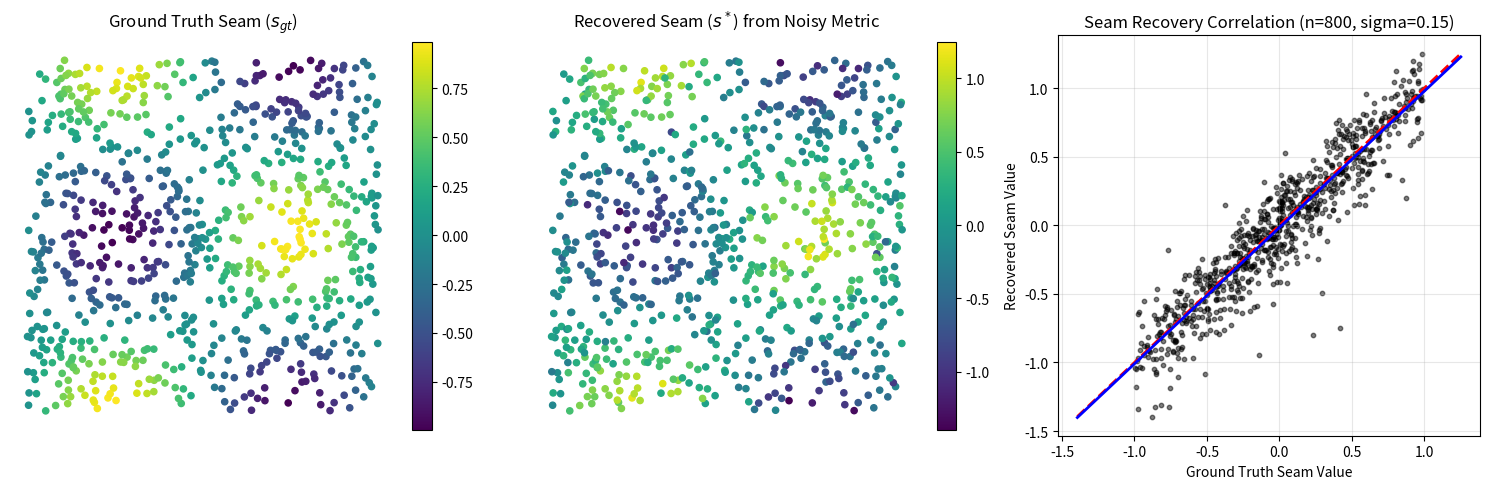

This chart was generated by the following Python code:
"""
Seam-Driven Geometry: Synthetic Numerical Validation
This script implements the "Metric Nearness Projection" via the Inverse Seam Theorem 
(Theorem 7) from the paper "Discrete-to-Continuum Metrics from Scalar Fields".

It demonstrates that recovering a metric space from noisy, physically invalid target 
edge weights reduces to solving a strictly convex Quadratic Program governed by the 
Signless Laplacian of the mesh.

Dependencies: numpy, scipy, matplotlib
"""

import numpy as np
import scipy.sparse as sp
from scipy.optimize import lsq_linear
from scipy.sparse.linalg import spsolve
from scipy.sparse.csgraph import dijkstra
from scipy.spatial import Delaunay
import matplotlib.pyplot as plt


RUN_SWEEP = True
PLOT_EXAMPLE = True

SAMPLE_SOURCES = 12
SAMPLE_TARGETS_PER_SOURCE = 12


def _objective_and_derivatives(
    N: int,
    u: np.ndarray,
    v: np.ndarray,
    alpha: np.ndarray,
    w_star: np.ndarray,
    X: np.ndarray,
):
    """Objective and its derivatives for

        f(X) = 1/2 * sum_e ( alpha_e * (X_u + X_v) - w*_e )^2

    Returns:
        f: scalar
        g: (N,) gradient
        H: (N,N) sparse Hessian (constant in X)
    """
    E = len(u)
    if len(v) != E or len(alpha) != E or len(w_star) != E:
        raise ValueError("Edge arrays must have consistent length")

    r = alpha * (X[u] + X[v]) - w_star
    f = 0.5 * float(np.dot(r, r))

    # g = A^T r where A[e,u]=alpha_e, A[e,v]=alpha_e
    g = np.bincount(u, weights=alpha * r, minlength=N) + np.bincount(v, weights=alpha * r, minlength=N)

    # H = A^T A
    alpha_sq = alpha**2
    I = np.concatenate([u, v])
    J = np.concatenate([v, u])
    V_off = np.concatenate([alpha_sq, alpha_sq])
    H_off = sp.coo_matrix((V_off, (I, J)), shape=(N, N))
    H_diag_vals = np.bincount(u, weights=alpha_sq, minlength=N) + np.bincount(v, weights=alpha_sq, minlength=N)
    H = (H_off + sp.diags(H_diag_vals)).tocsr()

    return f, g, H


def derivative_check(points: np.ndarray, edges: np.ndarray, w_star: np.ndarray, seed: int = 123):
    """Finite-difference check of gradient (Jacobian) and Hessian formulas.

    This validates that the analytic gradient matches finite differences of f,
    and that the Hessian action matches finite differences of the gradient.
    """
    rng = np.random.default_rng(seed)
    N = len(points)
    u = edges[:, 0].astype(np.int64)
    v = edges[:, 1].astype(np.int64)
    l0 = np.linalg.norm(points[u] - points[v], axis=1)
    alpha = l0 / 2.0

    # Use a strictly positive random test point.
    X0 = np.exp(0.1 * rng.standard_normal(N))
    p = rng.standard_normal(N)
    p /= (np.linalg.norm(p) + 1e-12)

    f0, g0, H = _objective_and_derivatives(N, u, v, alpha, w_star, X0)
    Hp = H @ p

    # Directional derivative check: (f(x+eps p) - f(x-eps p)) / (2eps) ≈ g(x)·p
    eps = 1e-6
    f_plus, _, _ = _objective_and_derivatives(N, u, v, alpha, w_star, X0 + eps * p)
    f_minus, _, _ = _objective_and_derivatives(N, u, v, alpha, w_star, X0 - eps * p)
    fd_dir = (f_plus - f_minus) / (2.0 * eps)
    an_dir = float(np.dot(g0, p))
    dir_abs_err = float(abs(fd_dir - an_dir))
    dir_rel_err = float(dir_abs_err / (abs(fd_dir) + abs(an_dir) + 1e-12))

    # Hessian-vector check via gradient difference: (g(x+eps p)-g(x-eps p))/(2eps) ≈ H p
    _, g_plus, _ = _objective_and_derivatives(N, u, v, alpha, w_star, X0 + eps * p)
    _, g_minus, _ = _objective_and_derivatives(N, u, v, alpha, w_star, X0 - eps * p)
    fd_Hp = (g_plus - g_minus) / (2.0 * eps)
    hv_abs_err = float(np.linalg.norm(fd_Hp - Hp))
    hv_rel_err = float(hv_abs_err / (np.linalg.norm(fd_Hp) + np.linalg.norm(Hp) + 1e-12))

    return {
        "f0": float(f0),
        "dir_abs_err": dir_abs_err,
        "dir_rel_err": dir_rel_err,
        "hv_abs_err": hv_abs_err,
        "hv_rel_err": hv_rel_err,
    }

def generate_mesh(n_points: int, rng: np.random.Generator):
    """Generates a random 2D triangulated mesh (non-bipartite graph)."""
    # Generate random points in the unit square
    points = rng.random((n_points, 2))
    tri = Delaunay(points)
    
    # Extract unique edges from the triangulation
    edges = set()
    for simplex in tri.simplices:
        a, b, c = (int(simplex[0]), int(simplex[1]), int(simplex[2]))
        edges.add((min(a, b), max(a, b)))
        edges.add((min(b, c), max(b, c)))
        edges.add((min(c, a), max(c, a)))
    
    edges = np.array(list(edges))
    return points, edges, tri.simplices


def solve_inverse_seam(points: np.ndarray, edges: np.ndarray, w_star: np.ndarray):
    """Solve the inverse-design quadratic (unconstrained, with X>=0 fallback).

    Returns:
        X_opt: (N,) recovered X=e^s
        l0: (E,) background edge lengths
        u, v: (E,) edge endpoints
    """
    N = len(points)
    u = edges[:, 0].astype(np.int64)
    v = edges[:, 1].astype(np.int64)

    pts_u, pts_v = points[u], points[v]
    l0 = np.linalg.norm(pts_u - pts_v, axis=1)

    alpha = l0 / 2.0
    alpha_sq = alpha**2

    I = np.concatenate([u, v])
    J = np.concatenate([v, u])
    V_off = np.concatenate([alpha_sq, alpha_sq])

    H_off = sp.coo_matrix((V_off, (I, J)), shape=(N, N))
    H_diag_vals = np.bincount(u, weights=alpha_sq, minlength=N) + np.bincount(v, weights=alpha_sq, minlength=N)
    H = (H_off + sp.diags(H_diag_vals)).tocsr()

    b_edge = alpha * w_star
    b = np.bincount(u, weights=b_edge, minlength=N) + np.bincount(v, weights=b_edge, minlength=N)

    X_opt = spsolve(H, b)

    if not np.all(np.isfinite(X_opt)) or np.min(X_opt) <= 0:
        rows = np.repeat(np.arange(len(edges), dtype=np.int64), 2)
        cols = np.concatenate([u, v])
        data = np.concatenate([alpha, alpha])
        A = sp.coo_matrix((data, (rows, cols)), shape=(len(edges), N)).tocsr()
        res = lsq_linear(A, w_star, bounds=(0.0, np.inf), method="trf")
        if not res.success:
            raise RuntimeError(f"lsq_linear failed: {res.message}")
        X_opt = res.x

    X_opt = np.clip(X_opt, 1e-12, None)
    return X_opt, l0, u, v


def compute_affine_fit(x: np.ndarray, y: np.ndarray):
    """Best-fit affine map y ≈ a*x + b and R^2 (predicting y from x)."""
    x_mean = float(np.mean(x))
    y_mean = float(np.mean(y))
    x_centered = x - x_mean
    denom = float(np.dot(x_centered, x_centered))
    if denom > 0:
        a = float(np.dot(x_centered, y - y_mean) / denom)
    else:
        a = float("nan")
    b = y_mean - a * x_mean
    residual = y - (a * x + b)
    ss_res = float(np.dot(residual, residual))
    ss_tot = float(np.dot(y - y_mean, y - y_mean))
    r2 = float(1.0 - ss_res / ss_tot) if ss_tot > 0 else float("nan")
    return a, b, r2


def run_experiment(n_points: int, sigma: float, seed: int = 42):
    rng_points = np.random.default_rng(seed)
    rng_noise = np.random.default_rng(seed + 1)
    rng_pairs = np.random.default_rng(seed + 2)

    points, edges, _faces = generate_mesh(n_points=n_points, rng=rng_points)
    N = len(points)
    E = len(edges)

    u = edges[:, 0].astype(np.int64)
    v = edges[:, 1].astype(np.int64)
    l0 = np.linalg.norm(points[u] - points[v], axis=1)

    s_gt = np.sin(2 * np.pi * points[:, 0]) * np.cos(2 * np.pi * points[:, 1])
    X_gt = np.exp(s_gt)
    w_gt = l0 * (X_gt[u] + X_gt[v]) / 2.0

    # Use a fixed noise direction xi and scale it by sigma for fair sweeps.
    xi = rng_noise.standard_normal(E)
    w_star = w_gt * (1.0 + sigma * xi)
    w_star = np.clip(w_star, 1e-6, None)

    X_opt, l0_check, u_check, v_check = solve_inverse_seam(points, edges, w_star)
    # Sanity: reuse u/v/l0 computed inside solver for weight evaluation
    l0 = l0_check
    u = u_check
    v = v_check
    s_opt = np.log(X_opt)
    w_opt = l0 * (X_opt[u] + X_opt[v]) / 2.0

    # Shortest-path distortion statistics between recovered metric and ground truth.
    # We sample a small set of (source, target) pairs for speed.
    rows = np.concatenate([u, v])
    cols = np.concatenate([v, u])

    A_gt = sp.coo_matrix((np.concatenate([w_gt, w_gt]), (rows, cols)), shape=(N, N)).tocsr()
    A_star = sp.coo_matrix((np.concatenate([w_star, w_star]), (rows, cols)), shape=(N, N)).tocsr()
    A_opt = sp.coo_matrix((np.concatenate([w_opt, w_opt]), (rows, cols)), shape=(N, N)).tocsr()

    n_sources = min(SAMPLE_SOURCES, N)
    sources = rng_pairs.choice(N, size=n_sources, replace=False)
    # Compute distance vectors for each source under both metrics.
    D_gt = dijkstra(A_gt, directed=False, indices=sources)
    D_star = dijkstra(A_star, directed=False, indices=sources)
    D_opt = dijkstra(A_opt, directed=False, indices=sources)

    rel_errors_noisy = []
    rel_errors_opt = []
    distortions_noisy = []
    distortions_opt = []
    for i, src in enumerate(sources):
        # Avoid trivial targets (src itself) and unreachable nodes (shouldn't happen for Delaunay graphs).
        candidates = np.arange(N)
        candidates = candidates[candidates != src]
        n_t = min(SAMPLE_TARGETS_PER_SOURCE, len(candidates))
        targets = rng_pairs.choice(candidates, size=n_t, replace=False)

        dgt = D_gt[i, targets]
        dstar = D_star[i, targets]
        dopt = D_opt[i, targets]
        mask = np.isfinite(dgt) & np.isfinite(dstar) & np.isfinite(dopt) & (dgt > 0)
        if not np.any(mask):
            continue
        dgt = dgt[mask]
        dstar = dstar[mask]
        dopt = dopt[mask]

        rel_noisy = np.abs(dstar - dgt) / dgt
        rel_opt = np.abs(dopt - dgt) / dgt
        rel_errors_noisy.append(rel_noisy)
        rel_errors_opt.append(rel_opt)
        distortions_noisy.append(dstar / dgt)
        distortions_opt.append(dopt / dgt)

    if rel_errors_opt:
        rel_noisy_all = np.concatenate(rel_errors_noisy)
        rel_opt_all = np.concatenate(rel_errors_opt)

        dist_noisy_all = np.concatenate(distortions_noisy)
        dist_opt_all = np.concatenate(distortions_opt)

        path_rel_mean_noisy = float(np.mean(rel_noisy_all))
        path_rel_p95_noisy = float(np.percentile(rel_noisy_all, 95))
        dist_ratio_mean_noisy = float(np.mean(dist_noisy_all))

        path_rel_mean = float(np.mean(rel_opt_all))
        path_rel_p95 = float(np.percentile(rel_opt_all, 95))
        path_rel_max = float(np.max(rel_opt_all))
        dist_ratio_mean = float(np.mean(dist_opt_all))
    else:
        path_rel_mean_noisy = float("nan")
        path_rel_p95_noisy = float("nan")
        dist_ratio_mean_noisy = float("nan")
        path_rel_mean = float("nan")
        path_rel_p95 = float("nan")
        path_rel_max = float("nan")
        dist_ratio_mean = float("nan")

    path_rel_mean_improve = float(path_rel_mean_noisy - path_rel_mean) if np.isfinite(path_rel_mean_noisy) and np.isfinite(path_rel_mean) else float("nan")
    path_rel_p95_improve = float(path_rel_p95_noisy - path_rel_p95) if np.isfinite(path_rel_p95_noisy) and np.isfinite(path_rel_p95) else float("nan")

    metrics = {
        "n_points": int(N),
        "n_edges": int(E),
        "sigma": float(sigma),
        "mean_l0": float(np.mean(l0)),
        "max_l0": float(np.max(l0)),
        "fit_to_target": float(np.linalg.norm(w_opt - w_star) / np.linalg.norm(w_star)),
        "noisy_to_truth": float(np.linalg.norm(w_star - w_gt) / np.linalg.norm(w_gt)),
        "denoised_to_truth": float(np.linalg.norm(w_opt - w_gt) / np.linalg.norm(w_gt)),
        "X_rel_err": float(np.linalg.norm(X_opt - X_gt) / np.linalg.norm(X_gt)),
        "s_rel_err": float(np.linalg.norm(s_opt - s_gt) / np.linalg.norm(s_gt)),
        "pearson_r": float(np.corrcoef(s_gt, s_opt)[0, 1]),
        "path_rel_mean_noisy": path_rel_mean_noisy,
        "path_rel_p95_noisy": path_rel_p95_noisy,
        "dist_ratio_mean_noisy": dist_ratio_mean_noisy,
        "path_rel_mean": path_rel_mean,
        "path_rel_p95": path_rel_p95,
        "path_rel_mean_improve": path_rel_mean_improve,
        "path_rel_p95_improve": path_rel_p95_improve,
        "path_rel_max": path_rel_max,
        "dist_ratio_mean": dist_ratio_mean,
    }
    a_fit, b_fit, r2_fit = compute_affine_fit(s_gt, s_opt)
    metrics.update({"a_fit": float(a_fit), "b_fit": float(b_fit), "r2_fit": float(r2_fit)})
    return points, edges, s_gt, s_opt, w_gt, w_star, w_opt, metrics

def main():
    if RUN_SWEEP:
        n_grid = [200, 400, 800, 1200]
        sigma_grid = [0.00, 0.05, 0.10, 0.15, 0.20]

        print("--- Seam-Driven Geometry Validation (sweep) ---")
        print(
            "Columns: n  E  sigma  mean_l0  max_l0  fit(w_opt,w*)  noisy->truth  denoise->truth  "
            "path_rel_mean_noisy  path_rel_p95_noisy  path_rel_mean  path_rel_p95  "
            "d_path_mean  d_path_p95  corr  a_fit  b_fit  R2"
        )
        results = []
        deriv_checks = []

        example_payload = None
        example_key = (800, 0.15)

        for n in n_grid:
            for sigma in sigma_grid:
                points, edges, s_gt, s_opt, w_gt, w_star, w_opt, m = run_experiment(n_points=n, sigma=sigma, seed=42)
                results.append(m)
                chk = derivative_check(points, edges, w_star, seed=123)
                deriv_checks.append({"n": n, "sigma": float(sigma), **chk})
                print(
                    f"{m['n_points']:4d} {m['n_edges']:5d} {m['sigma']:5.2f} "
                    f"{m['mean_l0']:.4f} {m['max_l0']:.4f} "
                    f"{m['fit_to_target']:.4f} {m['noisy_to_truth']:.4f} {m['denoised_to_truth']:.4f} "
                    f"{m['path_rel_mean_noisy']:.4f} {m['path_rel_p95_noisy']:.4f} "
                    f"{m['path_rel_mean']:.4f} {m['path_rel_p95']:.4f} "
                    f"{m['path_rel_mean_improve']:.4f} {m['path_rel_p95_improve']:.4f} "
                    f"{m['pearson_r']:.4f} {m['a_fit']:.4f} {m['b_fit']:.4f} {m['r2_fit']:.4f}"
                )
                if (n, float(sigma)) == example_key:
                    example_payload = (points, edges, s_gt, s_opt, m)

        if deriv_checks:
            worst_dir = max(deriv_checks, key=lambda d: d.get("dir_rel_err", float("-inf")))
            worst_hv = max(deriv_checks, key=lambda d: d.get("hv_rel_err", float("-inf")))
            print("\n--- Derivative Check (finite differences; worst over sweep) ---")
            print(
                "Directional deriv rel err : "
                f"{worst_dir['dir_rel_err']:.3e} (abs {worst_dir['dir_abs_err']:.3e}) "
                f"at (n={worst_dir['n']}, sigma={worst_dir['sigma']:.2f})"
            )
            print(
                "Hessian-vector rel err    : "
                f"{worst_hv['hv_rel_err']:.3e} (abs {worst_hv['hv_abs_err']:.3e}) "
                f"at (n={worst_hv['n']}, sigma={worst_hv['sigma']:.2f})"
            )

        # Optional single representative plot
        if PLOT_EXAMPLE and example_payload is not None:
            points, edges, s_gt, s_opt, m = example_payload
            fig, axes = plt.subplots(1, 3, figsize=(15, 5))

            sc1 = axes[0].scatter(points[:, 0], points[:, 1], c=s_gt, cmap='viridis', s=20)
            axes[0].set_title("Ground Truth Seam ($s_{gt}$)")
            axes[0].axis('equal'); axes[0].axis('off')
            fig.colorbar(sc1, ax=axes[0], fraction=0.046, pad=0.04)

            sc2 = axes[1].scatter(points[:, 0], points[:, 1], c=s_opt, cmap='viridis', s=20)
            axes[1].set_title("Recovered Seam ($s^*$) from Noisy Metric")
            axes[1].axis('equal'); axes[1].axis('off')
            fig.colorbar(sc2, ax=axes[1], fraction=0.046, pad=0.04)

            axes[2].scatter(s_gt, s_opt, alpha=0.5, s=10, c='black')
            lo = float(min(np.min(s_gt), np.min(s_opt)))
            hi = float(max(np.max(s_gt), np.max(s_opt)))
            axes[2].plot([lo, hi], [lo, hi], 'r--', lw=2)
            axes[2].plot([lo, hi], [m['a_fit'] * lo + m['b_fit'], m['a_fit'] * hi + m['b_fit']], color='blue', lw=2)
            axes[2].set_title(f"Seam Recovery Correlation (n={m['n_points']}, sigma={m['sigma']:.2f})")
            axes[2].set_xlabel("Ground Truth Seam Value")
            axes[2].set_ylabel("Recovered Seam Value")
            axes[2].grid(True, alpha=0.3)

            plt.tight_layout()
            print("\nRendering example visualization...")
            plt.show()
    else:
        # Single-run mode (kept for convenience)
        points, edges, s_gt, s_opt, _w_gt, w_star, _w_opt, m = run_experiment(n_points=800, sigma=0.15, seed=42)
        print("--- Seam-Driven Geometry Validation (single) ---")
        print(f"Mesh generated: {m['n_points']} vertices, {m['n_edges']} edges.")
        print(f"Added {m['sigma']*100:.1f}% Gaussian noise to ground-truth metric.")
        print("\n--- Results ---")
        print(f"Target fitting error (||w_opt - w*||_2 / ||w*||_2) : {m['fit_to_target']:.4f}")
        print(f"Noisy-to-truth weight error (||w* - w_gt||_2 / ||w_gt||_2): {m['noisy_to_truth']:.4f}")
        print(f"Denoised-to-truth weight error (||w_opt - w_gt||_2 / ||w_gt||_2): {m['denoised_to_truth']:.4f}")
        print(f"Path rel error noisy->truth (mean / p95): {m['path_rel_mean_noisy']:.4f} / {m['path_rel_p95_noisy']:.4f}")
        print(f"Path rel error denoised->truth (mean / p95): {m['path_rel_mean']:.4f} / {m['path_rel_p95']:.4f}")
        print(f"Path rel improvement (mean / p95): {m['path_rel_mean_improve']:.4f} / {m['path_rel_p95_improve']:.4f}")
        print(f"Pearson corr(s_gt, s_opt) : {m['pearson_r']:.4f}")
        print(f"Affine fit: s_opt ≈ a*s_gt + b (a, b) : ({m['a_fit']:.4f}, {m['b_fit']:.4f})")
        print(f"Affine fit R^2 : {m['r2_fit']:.4f}")

        chk = derivative_check(points, edges, w_star, seed=123)
        print("\n--- Derivative Check (finite differences) ---")
        print(f"Directional deriv rel err : {chk['dir_rel_err']:.3e} (abs {chk['dir_abs_err']:.3e})")
        print(f"Hessian-vector rel err    : {chk['hv_rel_err']:.3e} (abs {chk['hv_abs_err']:.3e})")

        if PLOT_EXAMPLE:
            fig, axes = plt.subplots(1, 3, figsize=(15, 5))
            sc1 = axes[0].scatter(points[:, 0], points[:, 1], c=s_gt, cmap='viridis', s=20)
            axes[0].set_title("Ground Truth Seam ($s_{gt}$)")
            axes[0].axis('equal'); axes[0].axis('off')
            fig.colorbar(sc1, ax=axes[0], fraction=0.046, pad=0.04)

            sc2 = axes[1].scatter(points[:, 0], points[:, 1], c=s_opt, cmap='viridis', s=20)
            axes[1].set_title("Recovered Seam ($s^*$) from Noisy Metric")
            axes[1].axis('equal'); axes[1].axis('off')
            fig.colorbar(sc2, ax=axes[1], fraction=0.046, pad=0.04)

            axes[2].scatter(s_gt, s_opt, alpha=0.5, s=10, c='black')
            lo = float(min(np.min(s_gt), np.min(s_opt)))
            hi = float(max(np.max(s_gt), np.max(s_opt)))
            axes[2].plot([lo, hi], [lo, hi], 'r--', lw=2)
            axes[2].plot([lo, hi], [m['a_fit'] * lo + m['b_fit'], m['a_fit'] * hi + m['b_fit']], color='blue', lw=2)
            axes[2].set_title("Seam Recovery Correlation")
            axes[2].set_xlabel("Ground Truth Seam Value")
            axes[2].set_ylabel("Recovered Seam Value")
            axes[2].grid(True, alpha=0.3)

            plt.tight_layout()
            print("\nRendering visualization...")
            plt.show()

if __name__ == "__main__":
    main()